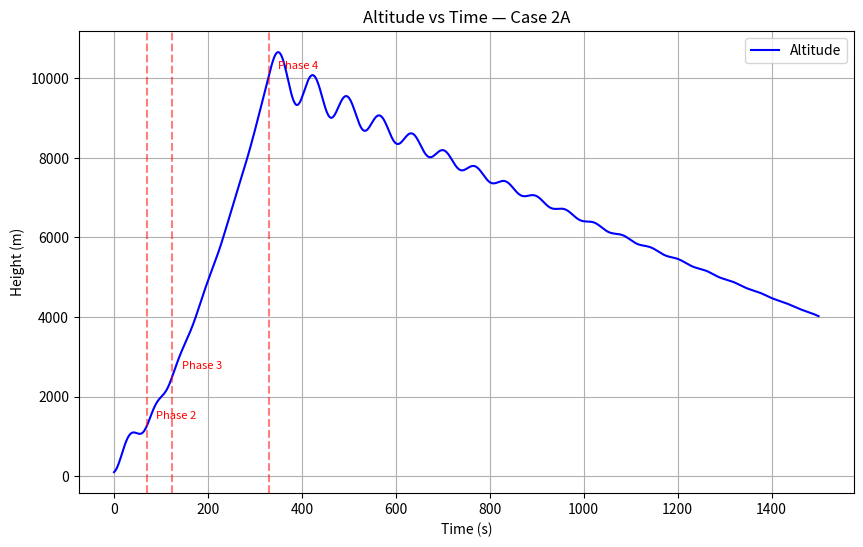
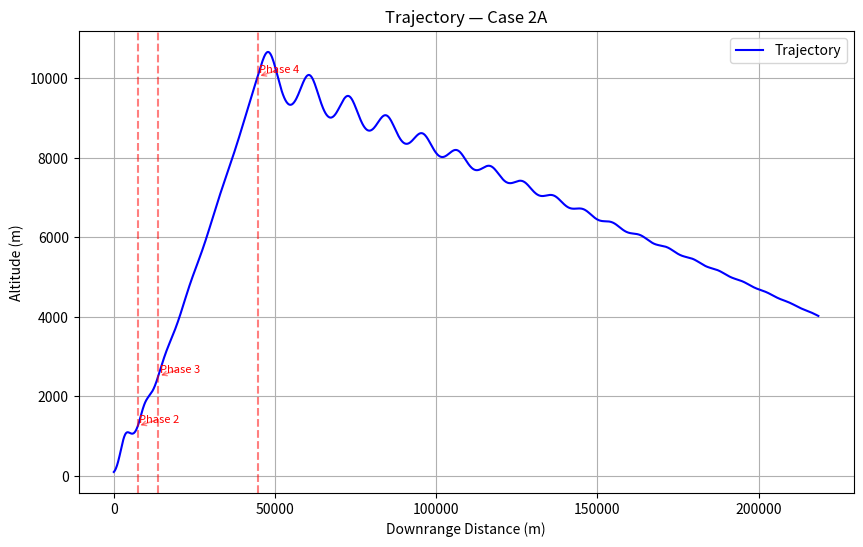
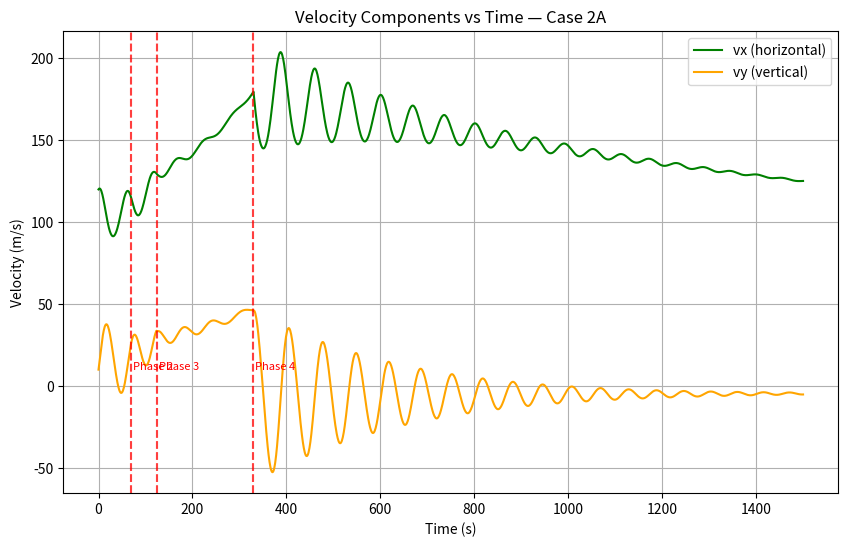
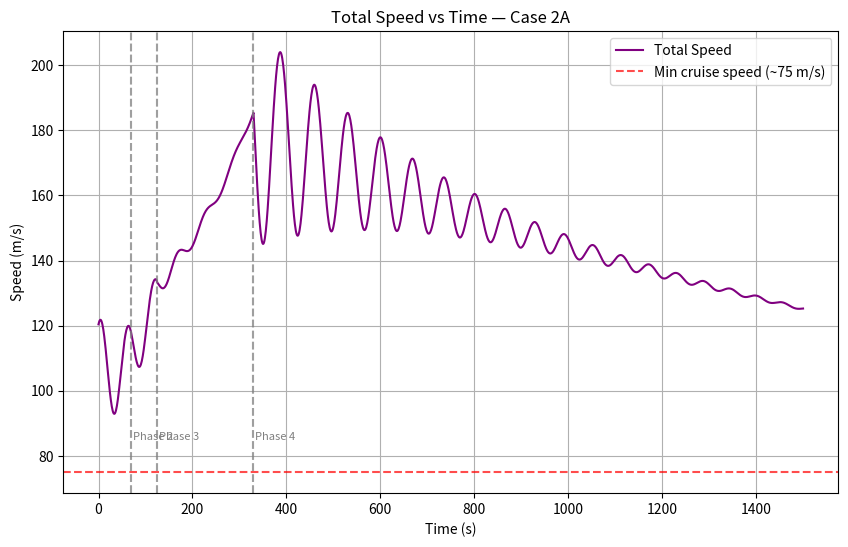
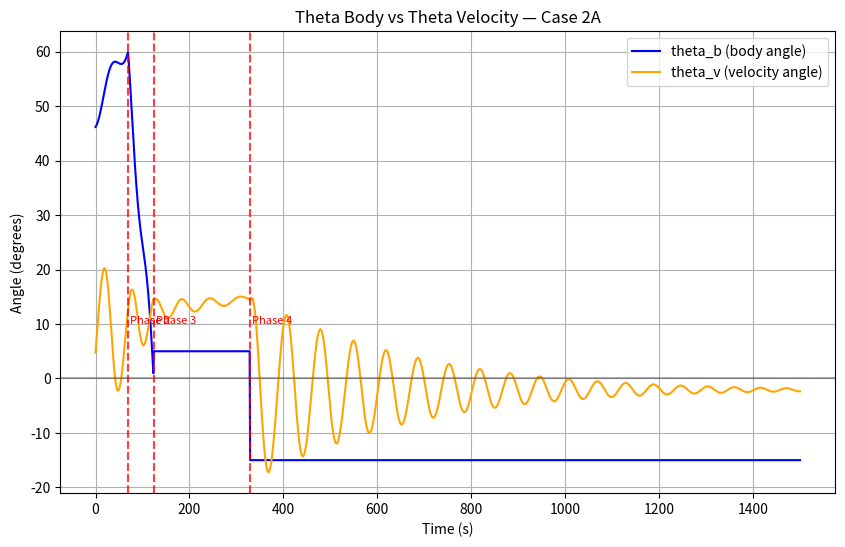

The matplotlib source for these figures, in order:
# imports
import numpy as np
from scipy.integrate import solve_ivp
import matplotlib.pyplot as plt
import os
from datetime import datetime

# Create timestamped output folder for this run
run_timestamp = datetime.now().strftime("%Y%m%d_%H%M%S")
output_dir = os.path.join("simulation_outputs", f"run_{run_timestamp}")
os.makedirs(output_dir, exist_ok=True)
print(f"Saving plots to: {output_dir}")

# Gen Variables
g = 9.81
rho = 1.225
H = 8500

# F-16 Inspired parameters( Double check )(not after burner at military thrust)
m_v = 8500      # kg dry mass (actual F-16 is ~8,500 kg)
m_f = 3300      # kg fuel (internal fuel load)
mm = 10      # kg/s fuel flow at military thrust
ve = 3000       # m/s effective exhaust velocity
A = 27.87       # m² wing reference area
Aw = 27.87      # same reference area for lift
CL = 0.5      # cruise lift coefficient
Cd = 0.02       # clean configuration drag coefficient

# Initial conditions
# case 1
# starts in the air so lift will counteract gravity property
y0 = 100
x0 =0
# helps to prevent sinking caused by gravity at start. Sacrifice since this is a particle ,and we are focusing on
# the relationship between thrust vectoring and non-thrust vectoring
# have at min velocity to produce thrust modeling the takeoff point from a runway
vy0= 10
vx0 = 120
F0 = mm * ve
m_f0 = m_f
state0 = [y0, x0,vy0,vx0, m_f0]
t_span = (0, 1500)
theta_b = np.radians(45)
theta_v = 0
target = 2500
max_angle = np.radians(60)
#identifying phase
phase = [1]
# to record what happening at different phases
phase_log = []

min_angle = np.radians(45)

def save_and_show(filename, dpi=150):
    filepath = os.path.join(output_dir, filename)
    plt.savefig(filepath, dpi=dpi, bbox_inches='tight')
    print(f"Saved: {filename}")
    plt.show()
    plt.close()  # prevents memory buildup across many plots

#Non-Thrust Vectoring Case
def case2a(t, state):
    y, x, vy, vx, m_fuel = state  # renamed to m_fuel

    # Fuel and mass
    if m_fuel > 0:
        Ft = F0
        mt = m_v + m_fuel
        dm_fuel_dt = -mm
    else:
        Ft = 0
        mt = m_v
        dm_fuel_dt = 0

    v_mag = np.hypot(vx, vy)

    # Stateless theta_b calculation based on current phase list value
    # Phase advances forward only via list — never goes backward

    if phase[0] == 1 and y >= target / 2:
        phase[0] = 2
        if 2 > (phase_log[-1][0] if phase_log else 0):
            phase_log.append((2, t, y, v_mag))
            print(f"Phase 2 at y={y:.1f}m, v={v_mag:.1f}m/s, t={t:.1f}s")

    if phase[0] == 2 and y >= target:
        phase[0] = 3
        if 3 > (phase_log[-1][0] if phase_log else 0):
            phase_log.append((3, t, y, v_mag))
            print(f"Phase 3 at y={y:.1f}m, v={v_mag:.1f}m/s, t={t:.1f}s")

    if phase[0] == 3 and m_fuel <= mm:
        phase[0] = 4
        if 4 > (phase_log[-1][0] if phase_log else 0):
            phase_log.append((4, t, y, v_mag))
            print(f"Phase 4 at y={y:.1f}m, v={v_mag:.1f}m/s, t={t:.1f}s")

    # Theta_b computed from phase[0] — forward only
    if phase[0] == 1:
        theta_b = min_angle + (max_angle - min_angle) * (y / (target / 2))
    elif phase[0] == 2:
        theta_b = max(max_angle * (1 - (y - target / 2) / (target / 2)), 0)
    elif phase[0] == 3:
        altitude_error = y - target
        if altitude_error > 25:
            theta_b = np.radians(-5)
        elif altitude_error < -25:
            theta_b = np.radians(6)
        else:
           theta_b = np.radians(-25)
    else:
        theta_b = -np.radians(15)

    # Theta_v guard
    if v_mag < 1.0 or vx <= 0:
        theta_v = theta_b
    else:
        theta_v = np.arctan2(vy, vx)

        # Theta_v guard
        if v_mag < 20.0 or vx <= 0:
            theta_v = theta_b
        else:
            theta_v = np.arctan2(vy, vx)

        # Aerodynamics — back to original simple form
        rho_a = rho * np.exp(-y / H)
        q = max(0.5 * rho_a * v_mag ** 2, 1.0)

        D = q * A * Cd
        L = q * Aw * CL

        # Force equations
        dydt = vy
        dxdt = vx
        dvydt = (Ft * np.sin(theta_b) - mt * g - D * np.sin(theta_v)+ L * np.cos(theta_v)) / mt
        dvxdt = (Ft * np.cos(theta_b)- D * np.cos(theta_v) - L * np.sin(theta_v)) / mt

        return [dydt, dxdt, dvydt, dvxdt, dm_fuel_dt]

#Thrust Vectoring Case
def case2b(t, state):
    y,x,vy,vx, m_fuel = state

    # Controls mass and fuel
    if m_f > 0:
        Ft = F0
        mt = m_v + m_f
        dm_fuel_dt = -mm
    else:
        Ft = 0
        mt = m_v
        dm_fuel_dt = 0

    dydt = vy
    dxdt = vx

    dvydt = (Ft * np.sin(theta) - mt * g - ((1 / 2) * rho * np.exp(-y / H) * v * abs(v) * A * Cd) + (1/2 * rho * v * abs(v) * Aw ) ) / mt
    dvxdt = (Ft * np.cos(theta_b) - (1/2 * rho * np.exp(-y/H) * v_mag * abs(v_mag) * A * Cd) * np.cos(theta_v) - (1/2 * rho * np.exp(-y/H) * v_mag * abs(v_mag) * Aw * CL_eff) * np.sin(theta_v)) / mt

    return [dydt, dxdt, dvydt, dxydt, dm_fuel_dt]




#*Events*
# Check for when the ground is hit after fuel is totally consumed
def hit_ground(t, state):
    y, x, vy, vx, m_f = state
    return y - 0.1
    # event occurs when y = 0


hit_ground.terminal = True  # stop integration
hit_ground.direction = -1  # only trigger when y is decreasing

phase[0] = 1
phase_log = []
solution = solve_ivp(
    case2a,
    t_span,
    state0,
    events=[hit_ground],
    max_step=1.0,
    method='RK45'
)

# Diagontics
print(f"Termination status: {solution.status}")
print(f"Termination message: {solution.message}")
print(f"Final time: {solution.t[-1]:.2f}s")
print(f"Final altitude: {solution.y[0][-1]:.2f}m")
print(f"Final vx: {solution.y[3][-1]:.2f}m/s")

# Extract states
t = solution.t
y = solution.y[0]
x = solution.y[1]
vy = solution.y[2]
vx = solution.y[3]

#solving v-mag over time
v_mag_sol = np.hypot(vx, vy)

# Extract phase transition points for markers
phase_times = [entry[1] for entry in phase_log]
phase_alts  = [entry[2] for entry in phase_log]
phase_nums  = [entry[0] for entry in phase_log]
phase_vmags = [entry[3] for entry in phase_log]

#checking theta_b and theta_v
# Recompute theta_v from solution
theta_v_history = np.arctan2(vy, vx)

# Recompute theta_b from solution using same phase logic
theta_b_history = np.zeros(len(t))
phase_recon = 1  # reconstructed phase

for i in range(len(t)):
    y_i = y[i]
    m_f_i = solution.y[4][i]

    # Phase reconstruction - forward only
    if phase_recon == 1 and y_i >= target / 2:
        phase_recon = 2
    if phase_recon == 2 and y_i >= target:
        phase_recon = 3
    if phase_recon == 3 and m_f_i <= mm:
        phase_recon = 4

    # Theta_b from phase
    if phase_recon == 1:
        progress = y_i / (target / 2)
        theta_b_history[i] = min_angle + (max_angle - min_angle) * progress
    elif phase_recon == 2:
        progress = (y_i - target / 2) / (target / 2)
        theta_b_history[i] = max(max_angle * (1 - progress), 0)
    elif phase_recon == 3:
        theta_b_history[i] = np.radians(5)
    else:
        theta_b_history[i] = np.radians(-15)

# Convert to degrees for readability
theta_b_deg = np.degrees(theta_b_history)
theta_v_deg = np.degrees(theta_v_history)

# Plot 1 - Altitude vs Time
plt.figure(figsize=(10, 6))
plt.plot(t, y, label='Altitude', color='blue')
for i, (pt, py, pn) in enumerate(zip(phase_times, phase_alts, phase_nums)):
    plt.axvline(x=pt, color='red', linestyle='--', alpha=0.5)
    plt.annotate(f'Phase {pn}',
                xy=(pt, py),
                xytext=(pt + 20, py + 200),
                fontsize=8,
                color='red')
plt.xlabel("Time (s)")
plt.ylabel("Height (m)")
plt.title("Altitude vs Time — Case 2A")
plt.grid()
plt.legend()
save_and_show("01_altitude_vs_time.png")

# Plot 2 - Trajectory
plt.figure(figsize=(10, 6))
plt.plot(x, y, label='Trajectory', color='blue')
plt.xlabel("Downrange Distance (m)")
plt.ylabel("Altitude (m)")
plt.title("Trajectory — Case 2A")
plt.grid()
plt.legend()
for i, (pt, py, pn) in enumerate(zip(phase_times, phase_alts, phase_nums)):
    x_phase = x[np.argmin(np.abs(t - pt))]
    plt.axvline(x=x_phase, color='red', linestyle='--', alpha=0.5)
    plt.annotate(f'Phase {pn}',
                xy=(x_phase, py),
                xytext=(x_phase + 500, py + 100),
                fontsize=8,
                color='red',
                arrowprops=dict(arrowstyle='->', color='red', alpha=0.5))
save_and_show("02_trajectory.png")

# Plot 3 - Velocity Components
plt.figure(figsize=(10, 6))
plt.plot(t, vx, label='vx (horizontal)', color='green')
plt.plot(t, vy, label='vy (vertical)', color='orange')
for pt in phase_times:
    plt.axvline(x=pt, color='red', linestyle='--', alpha=0.5)
plt.xlabel("Time (s)")
plt.ylabel("Velocity (m/s)")
plt.title("Velocity Components vs Time — Case 2A")
plt.grid()
plt.legend()
for i, (pt, py, pn) in enumerate(zip(phase_times, phase_alts, phase_nums)):
    plt.axvline(x=pt, color='red', linestyle='--', alpha=0.5)
    plt.annotate(f'Phase {pn}',
                xy=(pt, 0),
                xytext=(pt + 5, 10),
                fontsize=8,
                color='red')
save_and_show("03_velocity_components.png")

# Plot 4 - Total Speed
plt.figure(figsize=(10, 6))
plt.plot(t, v_mag_sol, label='Total Speed', color='purple')
plt.axhline(y=75, color='red', linestyle='--',
            label='Min cruise speed (~75 m/s)', alpha=0.7)
for pt in phase_times:
    plt.axvline(x=pt, color='gray', linestyle='--', alpha=0.5)
plt.xlabel("Time (s)")
plt.ylabel("Speed (m/s)")
plt.title("Total Speed vs Time — Case 2A")
plt.grid()
plt.legend()
for i, (pt, py, pn) in enumerate(zip(phase_times, phase_alts, phase_nums)):
    plt.axvline(x=pt, color='gray', linestyle='--', alpha=0.5)
    plt.annotate(f'Phase {pn}',
                xy=(pt, 80),
                xytext=(pt + 5, 85),
                fontsize=8,
                color='gray')
save_and_show("04_total_speed.png")

# Plot 5 - Theta comparison
plt.figure(figsize=(10, 6))
plt.plot(t, theta_b_deg, label='theta_b (body angle)', color='blue')
plt.plot(t, theta_v_deg, label='theta_v (velocity angle)', color='orange')
for pt in phase_times:
    plt.axvline(x=pt, color='red', linestyle='--', alpha=0.5)
plt.axhline(y=0, color='black', linestyle='-', alpha=0.3)
plt.xlabel("Time (s)")
plt.ylabel("Angle (degrees)")
plt.title("Theta Body vs Theta Velocity — Case 2A")
plt.grid()
plt.legend()
for i, (pt, py, pn) in enumerate(zip(phase_times, phase_alts, phase_nums)):
    plt.axvline(x=pt, color='red', linestyle='--', alpha=0.5)
    plt.annotate(f'Phase {pn}',
                xy=(pt, 0),
                xytext=(pt + 5, 10),
                fontsize=8,
                color='red')
save_and_show("05_theta_comparison.png")

summary_path = os.path.join(output_dir, "run_summary.txt")
with open(summary_path, 'w') as f:
    f.write(f"Case 2A Simulation Run\n")
    f.write(f"Timestamp: {run_timestamp}\n")
    f.write(f"{'='*40}\n\n")
    f.write(f"Parameters:\n")
    f.write(f"  m_v    = {m_v} kg\n")
    f.write(f"  m_f    = {m_f} kg\n")
    f.write(f"  mm     = {mm} kg/s\n")
    f.write(f"  ve     = {ve} m/s\n")
    f.write(f"  F0     = {F0:.0f} N\n")
    f.write(f"  target = {target} m\n")
    f.write(f"  vx0    = {vx0} m/s\n")
    f.write(f"  vy0    = {vy0} m/s\n")
    f.write(f"  CL     = {CL}\n")
    f.write(f"  Cd     = {Cd}\n\n")
    f.write(f"Phase Transitions:\n")
    for entry in phase_log:
        pn, pt, py, pv = entry
        f.write(f"  Phase {pn}: t={pt:.1f}s  y={py:.1f}m  v={pv:.1f}m/s\n")
    f.write(f"\nKey Results:\n")
    f.write(f"  Max altitude  = {max(y):.1f} m\n")
    f.write(f"  Max speed     = {max(v_mag_sol):.1f} m/s\n")
    f.write(f"  Max range     = {max(x):.1f} m\n")
    f.write(f"  Flight time   = {t[-1]:.1f} s\n")
    f.write(f"  Burn time     = {m_f/mm:.1f} s\n")

print(f"Run summary saved to: {summary_path}")
